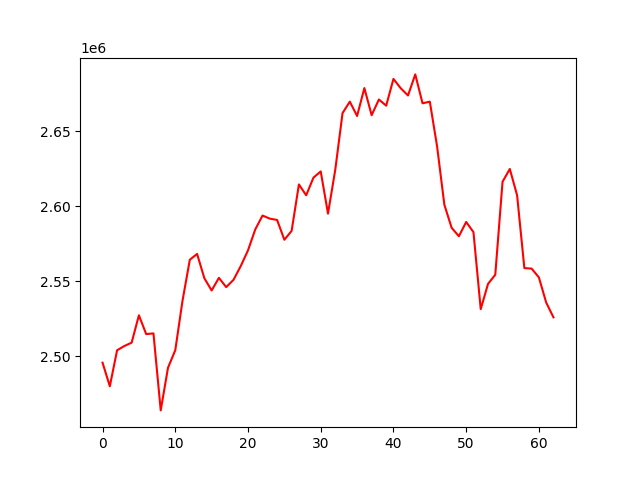

Values plotted in this chart, from the file beside it:
, 0
0, 2495769
1, 2480067
2, 2504041
3, 2506865
4, 2509113
5, 2527314
6, 2514805
7, 2515268
8, 2463999
9, 2492401
10, 2504090
11, 2537129
12, 2564303
13, 2568175
14, 2551996
15, 2543841
16, 2552257
17, 2546092
18, 2550898
19, 2560067
20, 2570558
21, 2584510
22, 2593722
23, 2591676
24, 2590802
25, 2577610
26, 2583532
27, 2614457
28, 2607217
29, 2618974
30, 2623110
31, 2595012
32, 2624255
33, 2661954
34, 2669551
35, 2660004
36, 2678594
37, 2660557
38, 2671015
39, 2666885
40, 2684700
41, 2678489
42, 2673669
43, 2687705
44, 2668458
45, 2669570
46, 2639777
47, 2600933
48, 2585567
49, 2579954
50, 2589464
51, 2582691
52, 2531402
53, 2548197
54, 2554320
55, 2616232
56, 2624735
57, 2607235
58, 2558758
59, 2558403
... 3 more rows
